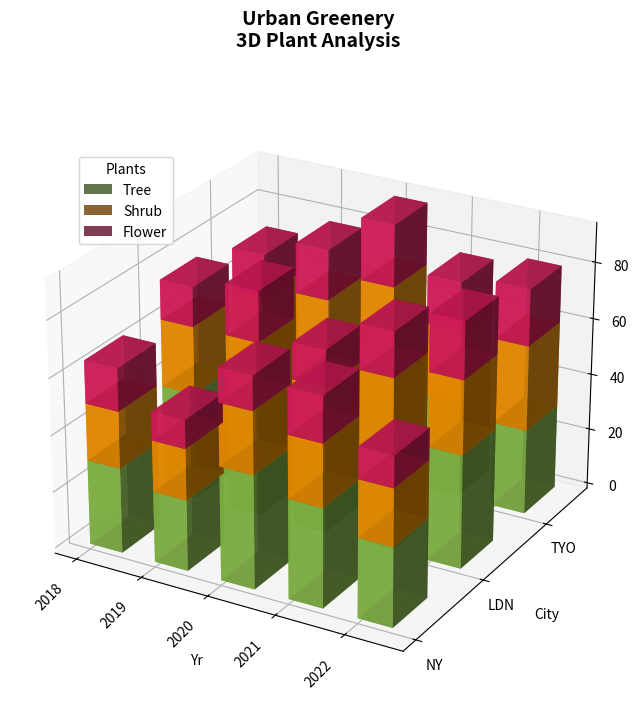

Recreate this plot in Python.
import numpy as np
import matplotlib.pyplot as plt
from mpl_toolkits.mplot3d import Axes3D

# Define cities and plant types
cities = ['NY', 'LDN', 'TYO']
plant_types = ['Tree', 'Shrub', 'Flower']
years = np.array(['2018', '2019', '2020', '2021', '2022'])

# Data: Number of plants planted
data = np.array([
    [[30, 25, 40], [35, 28, 38], [38, 30, 35], [40, 32, 32], [42, 34, 30]],
    [[20, 18, 22], [22, 20, 24], [24, 22, 26], [26, 24, 28], [28, 26, 30]],
    [[15, 10, 12], [16, 11, 14], [18, 13, 16], [20, 15, 18], [22, 17, 20]],
])

# Initialize figure and 3D axis
fig = plt.figure(figsize=(12, 8))
ax = fig.add_subplot(111, projection='3d')

# Define positions for bars
x_pos = np.arange(len(years))
y_pos = np.arange(len(cities))
x_pos, y_pos = np.meshgrid(x_pos, y_pos)
x_pos = x_pos.ravel()
y_pos = y_pos.ravel()
z_pos = np.zeros_like(x_pos)

# Colors for plant types
colors = ['#8bc34a', '#ff9800', '#e91e63']

# Plot each plant type
for plant_idx, plant_type in enumerate(plant_types):
    dz = data[plant_idx].reshape(-1)
    ax.bar3d(x_pos, y_pos, z_pos, dx=0.5, dy=0.5, dz=dz, color=colors[plant_idx], alpha=0.8, label=plant_type)
    z_pos += dz

# Axes labels
ax.set_xticks(np.arange(len(years)))
ax.set_xticklabels(years, rotation=45, ha='right', fontsize=10)
ax.set_yticks(np.arange(len(cities)))
ax.set_yticklabels(cities, fontsize=10)
ax.set_xlabel('Yr', labelpad=10)
ax.set_ylabel('City', labelpad=10)
ax.set_zlabel('Plants (k)', labelpad=10)

# Title and legend
ax.set_title('Urban Greenery\n3D Plant Analysis', pad=30, fontsize=14, weight='bold')
ax.legend(title='Plants', loc='upper left', bbox_to_anchor=(0.1, 0.9))

# Set view angle
ax.view_init(elev=25, azim=-60)

# Adjust layout
plt.tight_layout()

# Display plot
plt.show()
